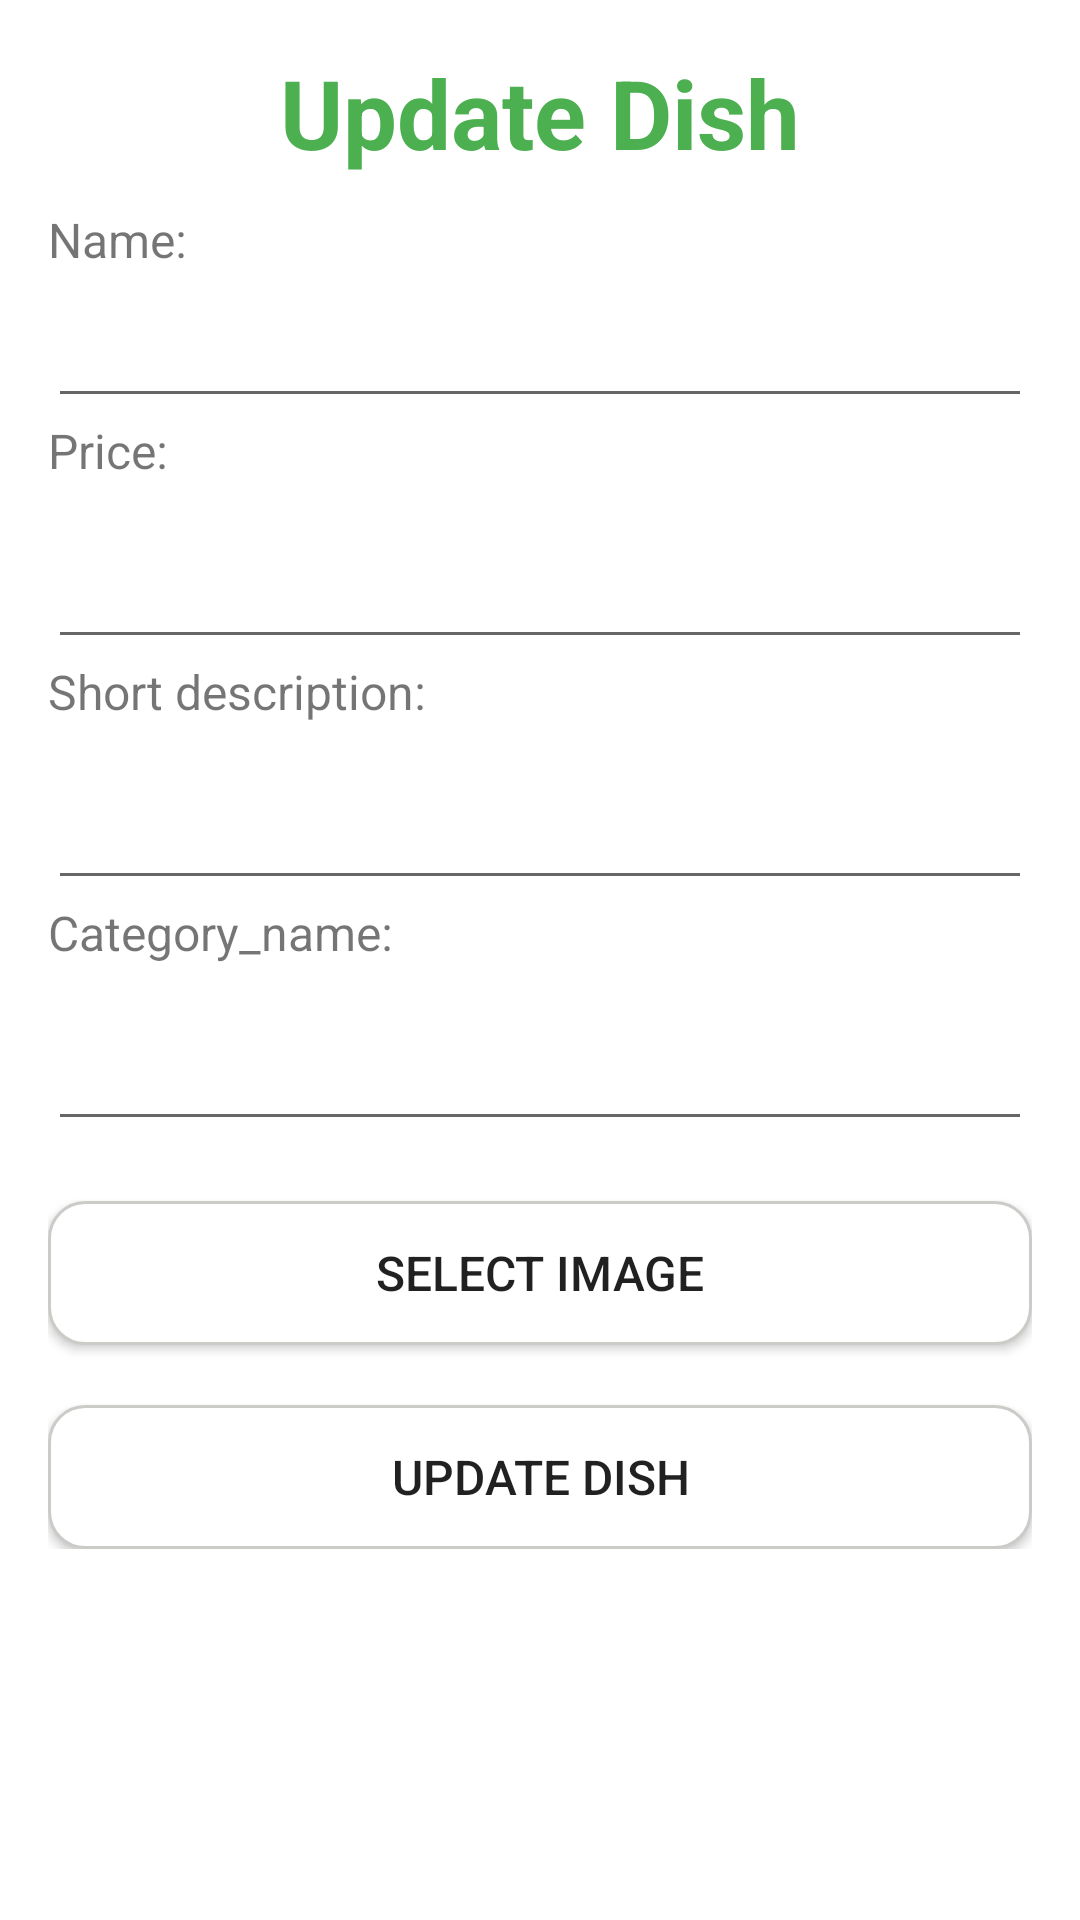

Produce the Android XML layout that renders to this screen, including the resource entries it uses.
<!-- AndroidManifest.xml: application theme Theme.MPEC_Restaurant -->
<!-- res/layout/activity_update_dish.xml -->
<?xml version="1.0" encoding="utf-8"?>
<ScrollView xmlns:android="http://schemas.android.com/apk/res/android"
    xmlns:tools="http://schemas.android.com/tools"
    android:layout_width="match_parent"
    android:layout_height="match_parent"
    tools:context=".UpdateCustomerActivity">

    <LinearLayout
        android:layout_width="match_parent"
        android:layout_height="wrap_content"
        android:orientation="vertical"
        android:padding="16dp">

    <TextView
        android:layout_width="match_parent"
        android:layout_height="wrap_content"
        android:layout_marginBottom="10dp"
        android:gravity="center"
        android:text="Update Dish"
        android:textColor="@color/Green"
        android:textSize="32sp"
        android:textStyle="bold" />


    <TextView
        android:layout_width="match_parent"
        android:layout_height="wrap_content"
        android:layout_marginBottom="10dp"
        android:text="Name:"
        android:textSize="16sp"/>

        <EditText
            android:id="@+id/edt_name"
            android:layout_width="match_parent"
            android:layout_height="wrap_content"
            android:inputType="text"
            android:textSize="16sp" />
    <TextView
        android:layout_width="match_parent"
        android:layout_height="wrap_content"
        android:layout_marginBottom="10dp"
        android:text="Price:"
        android:textSize="16sp"/>

        <EditText
            android:id="@+id/edt_price"
            android:layout_width="match_parent"
            android:layout_height="wrap_content"
            android:layout_marginTop="10dp"
            android:inputType="number"
            android:textSize="16sp" />

    <TextView
        android:layout_width="match_parent"
        android:layout_height="wrap_content"
        android:layout_marginBottom="10dp"
        android:text="Short description:"
        android:textSize="16sp"/>

        <EditText
            android:id="@+id/edt_short_description"
            android:layout_width="match_parent"
            android:layout_height="wrap_content"
            android:layout_marginTop="10dp"
            android:inputType="text"
            android:textSize="16sp" />

    <TextView
        android:layout_width="match_parent"
        android:layout_height="wrap_content"
        android:layout_marginBottom="10dp"
        android:text="Category_name:"
        android:textSize="16sp"/>

        <EditText
            android:id="@+id/edt_category_name"
            android:layout_width="match_parent"
            android:layout_height="wrap_content"
            android:layout_marginTop="10dp"
            android:inputType="text"
            android:textSize="16sp" />

        <ImageView
            android:id="@+id/imageView"
            android:layout_width="match_parent"
            android:layout_height="wrap_content"
            android:src="@drawable/ic_launcher_background" />


        <Button
            android:id="@+id/btn_select_image"
            android:layout_width="match_parent"
            android:background="@drawable/bg_white_boder_gray"
            android:layout_height="wrap_content"
            android:text="Select image"
            android:layout_marginTop="20dp"
            android:textSize="16sp" />

        <Button
            android:id="@+id/btn_update_dish"
            android:layout_width="match_parent"
            android:background="@drawable/bg_white_boder_gray"
            android:layout_height="wrap_content"
            android:layout_marginTop="20dp"
            android:text="Update Dish"
            android:textSize="16sp" />

    </LinearLayout>
</ScrollView>
<!-- resources referenced by this layout -->
<resources>
  <color name="Green">#4CAF50</color>
  <!-- drawable bg_white_boder_gray (drawable) -->
  <?xml version="1.0" encoding="utf-8"?>
  <shape xmlns:android="http://schemas.android.com/apk/res/android">
  
      <solid android:color="@color/white"/>
      <stroke
          android:width="1dp"
          android:color="@color/lightGrey"/>
      <corners
          android:radius="12dp"/>
  </shape>
  <style name="Theme.MPEC_Restaurant" parent="Theme.MaterialComponents.DayNight.NoActionBar">
          
          <item name="colorPrimary">#6BCB77</item>
          <item name="colorPrimaryVariant">@color/purple_700</item>
          <item name="colorOnPrimary">@color/white</item>
          
          <item name="colorSecondary">@color/teal_200</item>
          <item name="colorSecondaryVariant">@color/teal_700</item>
          <item name="colorOnSecondary">@color/black</item>
          
          <item name="android:statusBarColor" tools:targetApi="l">?attr/colorPrimaryVariant</item>
          
      </style>
  <color name="white">#FFFFFFFF</color>
  <color name="lightGrey">#C9CCC7</color>
  <color name="purple_700">#FF3700B3</color>
  <color name="teal_200">#FF03DAC5</color>
  <color name="teal_700">#FF018786</color>
  <color name="black">#FF000000</color>
</resources>
